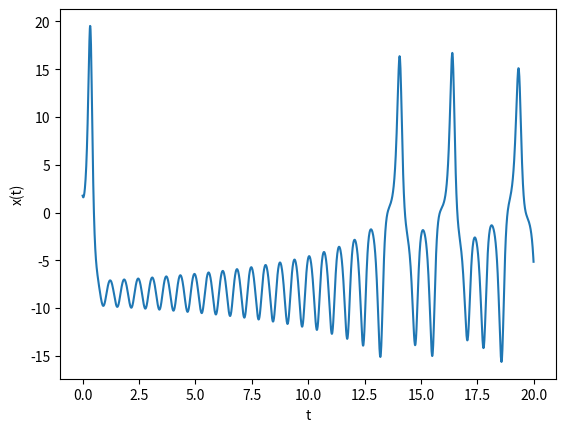
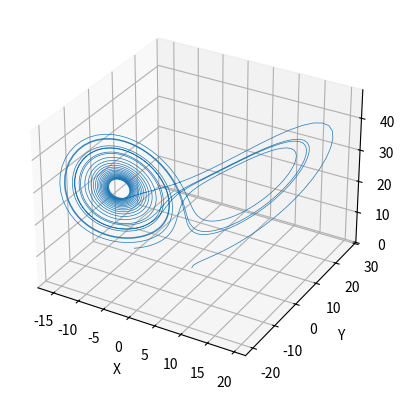

Here is the Python script that generated these plots, in order:
import numpy as np
import matplotlib.pyplot as plt

sigma = 10
rho = 28
beta = 8/3

dt = 0.01
t = np.arange(0,20,dt)
n = len(t)

x = np.zeros(n)
y = np.zeros(n)
z = np.zeros(n)

np.random.seed(0)
x[0] = np.random.normal(0,1)
y[0] = np.random.normal(0,1)
z[0] = np.random.normal(0,1)

for i in range(n-1):

    # k1
    k1x = sigma*(y[i]-x[i])
    k1y = x[i]*(rho-z[i]) - y[i]
    k1z = x[i]*y[i] - beta*z[i]

    # k2
    x1 = x[i] + 0.5*dt*k1x
    y1 = y[i] + 0.5*dt*k1y
    z1 = z[i] + 0.5*dt*k1z

    k2x = sigma*(y1-x1)
    k2y = x1*(rho-z1) - y1
    k2z = x1*y1 - beta*z1

    # k3
    x2 = x[i] + 0.5*dt*k2x
    y2 = y[i] + 0.5*dt*k2y
    z2 = z[i] + 0.5*dt*k2z

    k3x = sigma*(y2-x2)
    k3y = x2*(rho-z2) - y2
    k3z = x2*y2 - beta*z2

    # k4
    x3 = x[i] + dt*k3x
    y3 = y[i] + dt*k3y
    z3 = z[i] + dt*k3z

    k4x = sigma*(y3-x3)
    k4y = x3*(rho-z3) - y3
    k4z = x3*y3 - beta*z3

    # update
    x[i+1] = x[i] + dt*(k1x + 2*k2x + 2*k3x + k4x)/6
    y[i+1] = y[i] + dt*(k1y + 2*k2y + 2*k3y + k4y)/6
    z[i+1] = z[i] + dt*(k1z + 2*k2z + 2*k3z + k4z)/6

# Plot results
plt.plot(t,x)
plt.xlabel("t")
plt.ylabel("x(t)")
plt.show()    

from mpl_toolkits.mplot3d import Axes3D

fig = plt.figure()
ax = fig.add_subplot(111, projection='3d')

ax.plot(x, y, z, linewidth = 0.5)

ax.set_xlabel('X')
ax.set_ylabel('Y')
ax.set_zlabel('Z')

plt.show()
